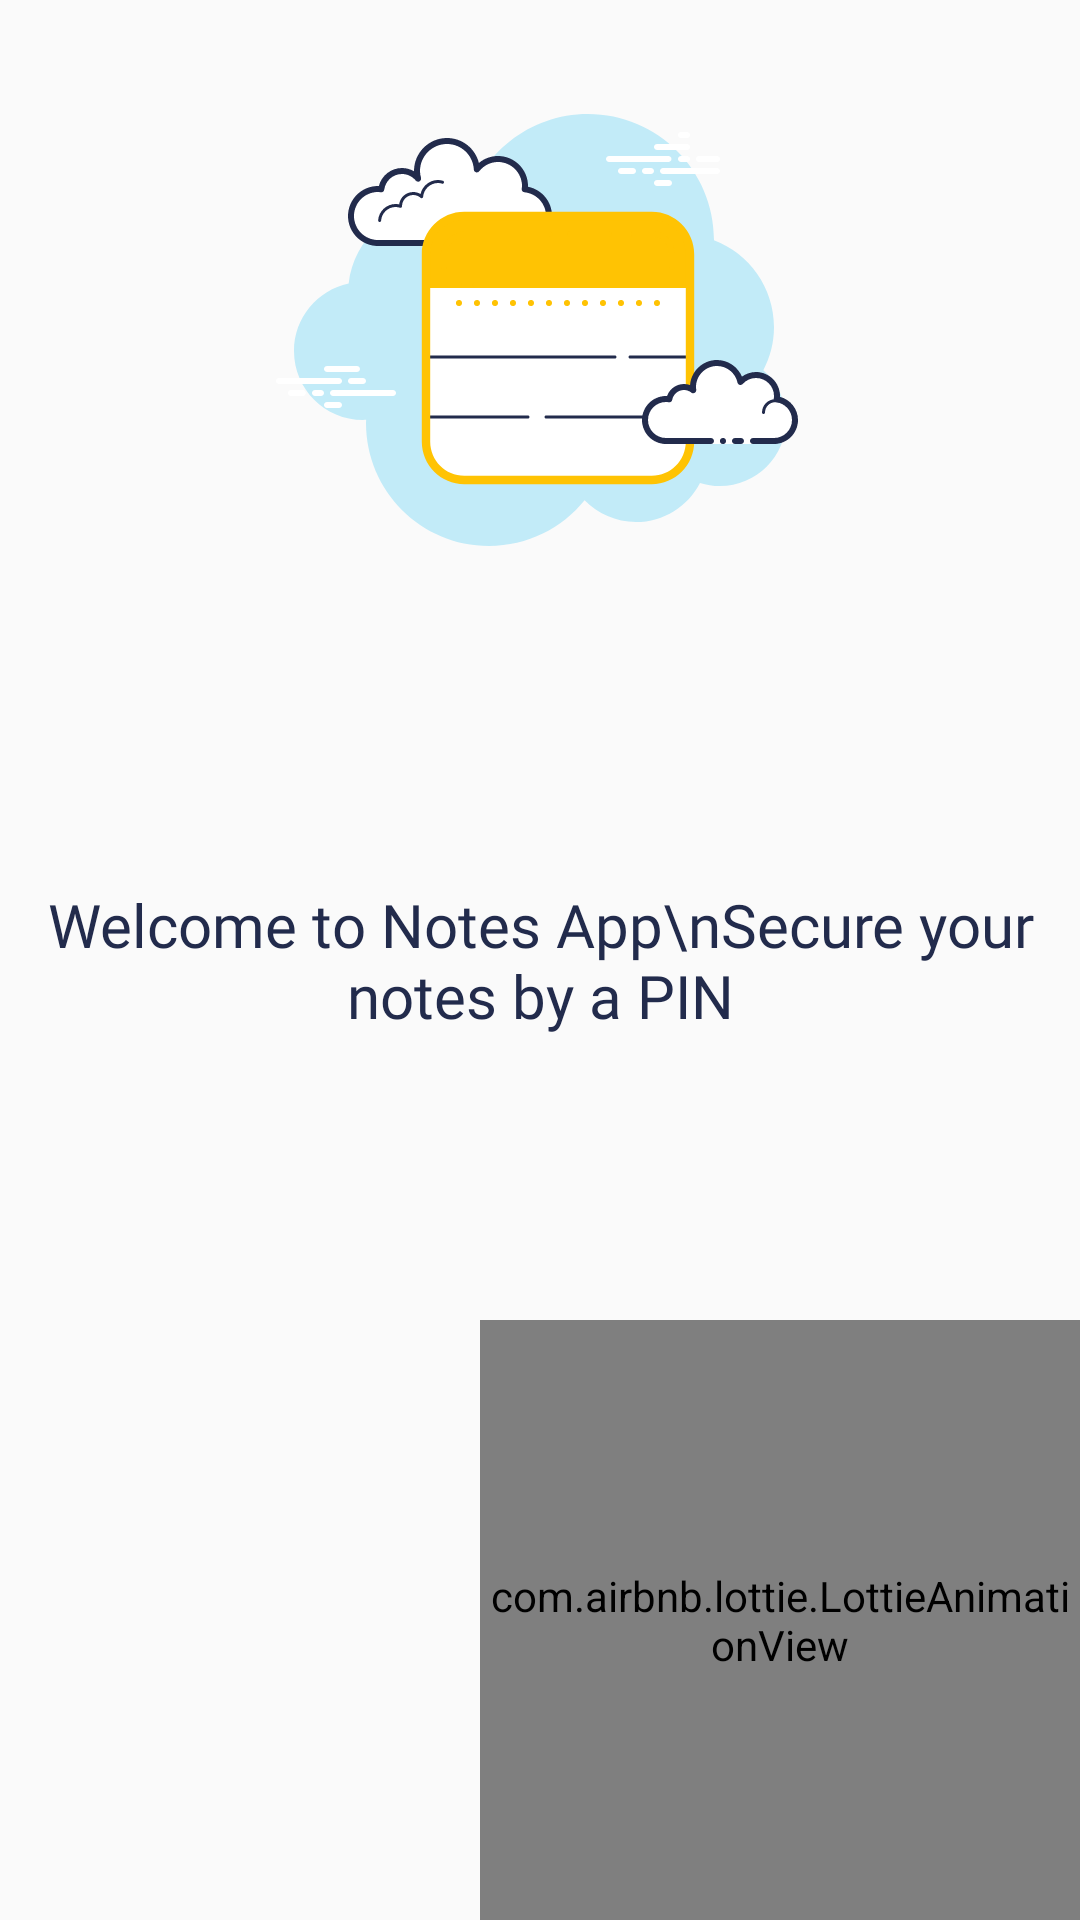

Produce the Android XML layout that renders to this screen, including the resource entries it uses.
<!-- AndroidManifest.xml: activity theme SplashTheme -->
<!-- res/layout/activity_splash_screen.xml -->
<?xml version="1.0" encoding="utf-8"?>
<RelativeLayout xmlns:android="http://schemas.android.com/apk/res/android"
        xmlns:app="http://schemas.android.com/apk/res-auto"
        xmlns:tools="http://schemas.android.com/tools"
        android:id="@+id/activity_main"
        android:layout_width="match_parent"
        android:layout_height="match_parent"
        tools:context=".activities.SplashScreenActivity">

    <ImageView
            android:id="@+id/img"
            android:layout_width="wrap_content"
            android:layout_height="wrap_content"
            android:layout_centerHorizontal="true"
            android:transitionName="imageMain"
            android:layout_margin="@dimen/margin_10"
            android:layout_marginTop="@dimen/margin_10"
            android:background="?attr/selectableItemBackgroundBorderless"
            android:src="@drawable/ic_notes" />

    <TextView
            android:layout_width="wrap_content"
            android:layout_height="wrap_content"
            android:layout_centerInParent="true"
            android:fontFamily="@font/bold_text"
            android:gravity="center"
            android:text="Welcome to Notes App\nSecure your notes by a PIN"
            android:textColor="@color/blue"
            android:textSize="@dimen/text_size_large" />

    <com.airbnb.lottie.LottieAnimationView
            android:layout_width="200dp"
            android:layout_height="200dp"
            android:layout_alignParentEnd="true"
            android:layout_alignParentBottom="true"
            app:lottie_autoPlay="true"
            app:lottie_fileName="background.json"
            app:lottie_loop="true"
            app:lottie_speed="2" />
</RelativeLayout>
<!-- resources referenced by this layout -->
<resources>
  <color name="blue">#222B4C</color>
  <dimen name="margin_10">10dp</dimen>
  <dimen name="text_size_large">20sp</dimen>
  <!-- drawable ic_notes: vector/xml drawable (drawable, 14000 chars, omitted) -->
  <style name="SplashTheme" parent="Theme.AppCompat.Light.NoActionBar">
          <item name="android:windowNoTitle">true</item>
          <item name="android:windowFullscreen">true</item>
      </style>
</resources>
